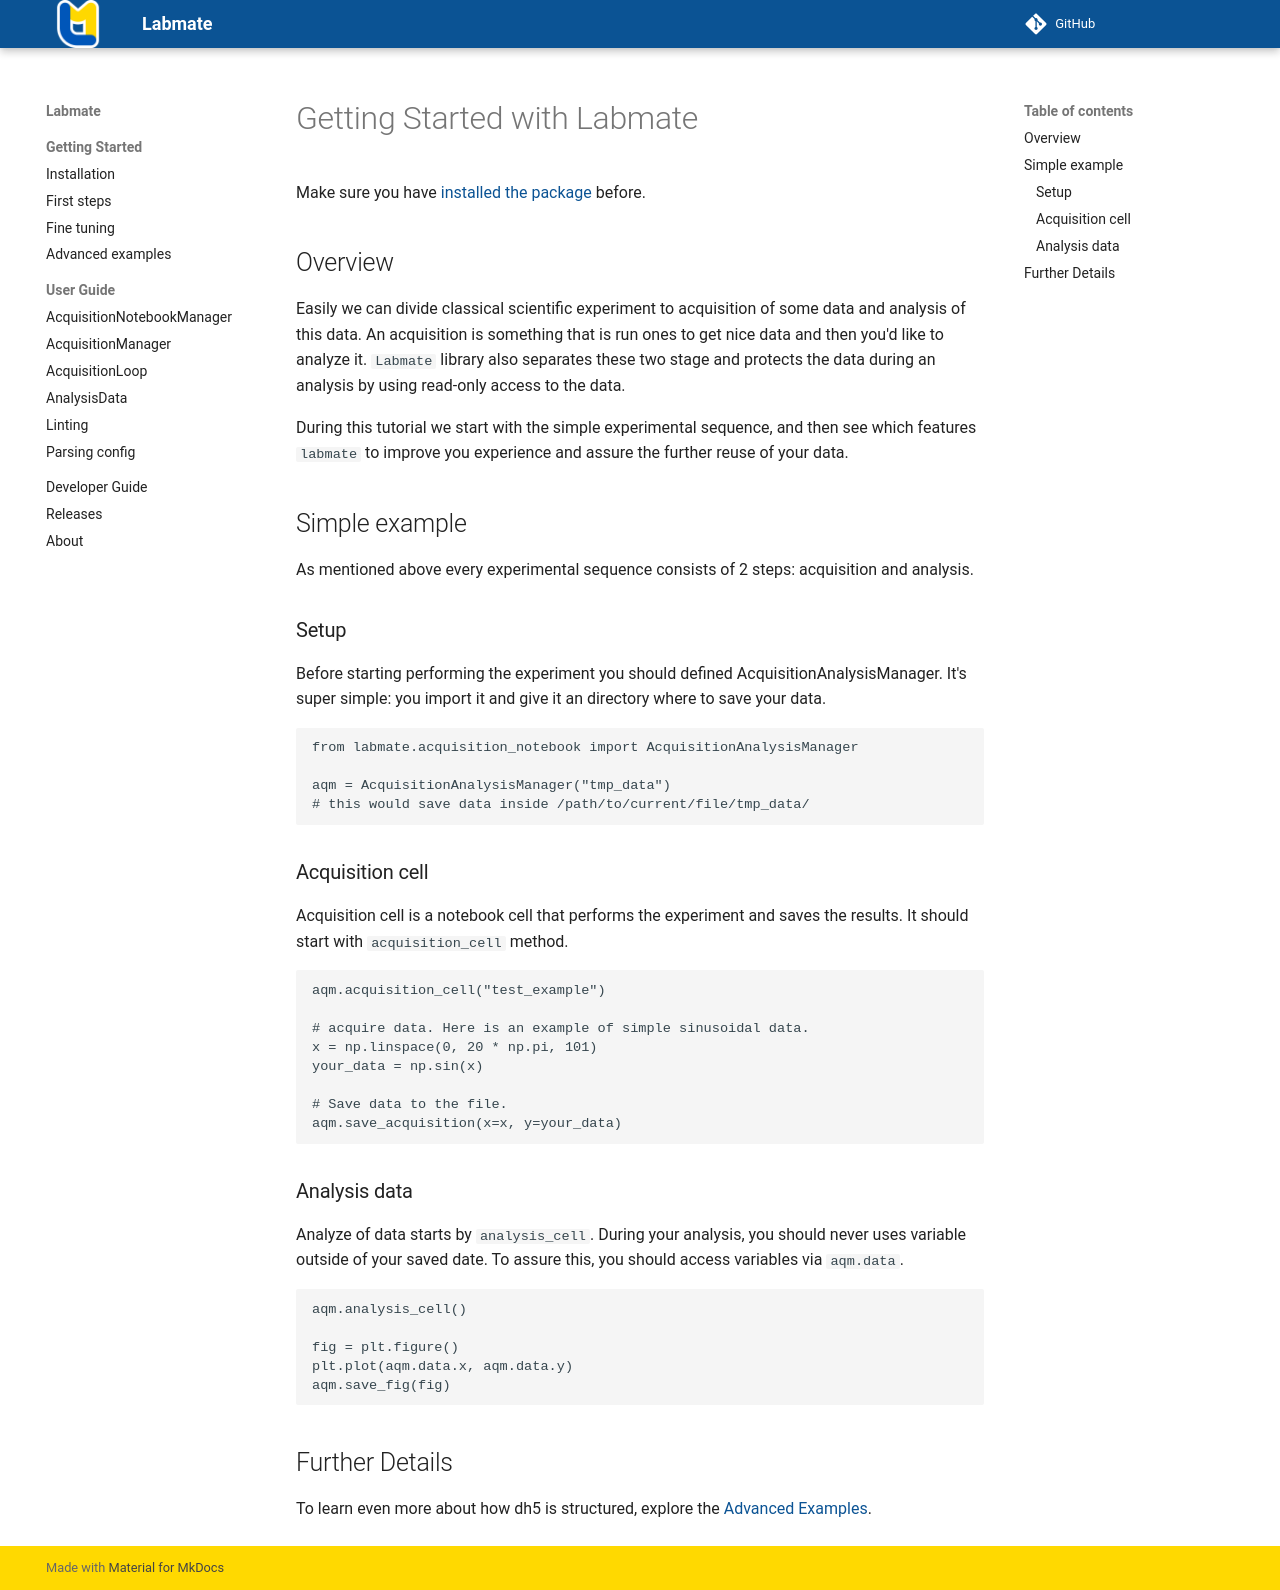

repository: kyrylo-gr/labmate · page: starting_guide/first_steps/index.html · generator: mkdocs

# Getting Started with Labmate

Make sure you have [installed the package](install.md) before.

## Overview

Easily we can divide classical scientific experiment to acquisition of some data and analysis of this data. An acquisition is something that is run ones to get nice data and then you'd like to analyze it. `Labmate` library also separates these two stage and protects the data during an analysis by using read-only access to the data.

During this tutorial we start with the simple experimental sequence, and then see which features `labmate` to improve you experience and assure the further reuse of your data.

## Simple example

As mentioned above every experimental sequence consists of 2 steps: acquisition and analysis.

### Setup

Before starting performing the experiment you should defined AcquisitionAnalysisManager. It's super simple: you import it and give it an directory where to save your data.

```python
from labmate.acquisition_notebook import AcquisitionAnalysisManager

aqm = AcquisitionAnalysisManager("tmp_data")
# this would save data inside /path/to/current/file/tmp_data/
```

### Acquisition cell

Acquisition cell is a notebook cell that performs the experiment and saves the results. It should start with `acquisition_cell` method.

```python
aqm.acquisition_cell("test_example")

# acquire data. Here is an example of simple sinusoidal data.
x = np.linspace(0, 20 * np.pi, 101)
your_data = np.sin(x)

# Save data to the file.
aqm.save_acquisition(x=x, y=your_data)
```

### Analysis data

Analyze of data starts by `analysis_cell`.
During your analysis, you should never uses variable outside of your saved date. To assure this, you should access variables via `aqm.data`.

```python
aqm.analysis_cell()

fig = plt.figure()
plt.plot(aqm.data.x, aqm.data.y)
aqm.save_fig(fig)
```

## Further Details

To learn even more about how dh5 is structured, explore the [Advanced Examples](advanced_examples.md).
